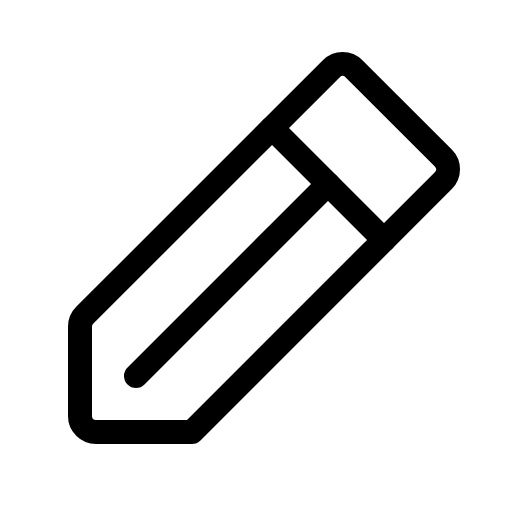
t = 0.00 s
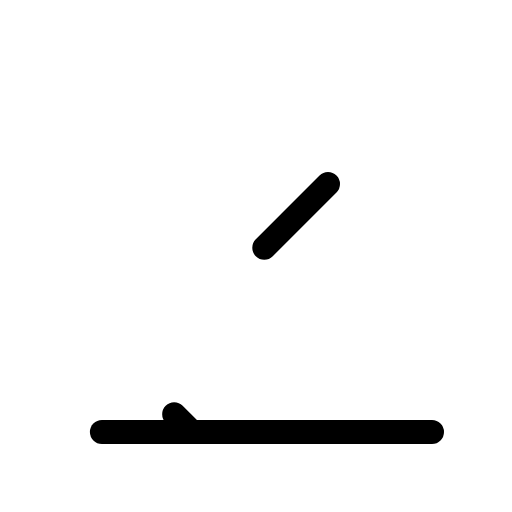
t = 0.90 s
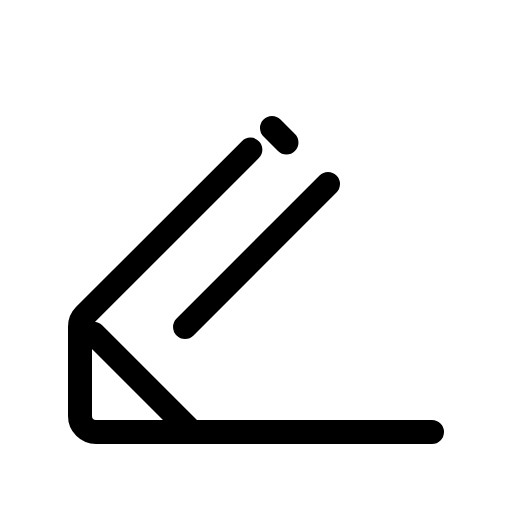
t = 1.28 s
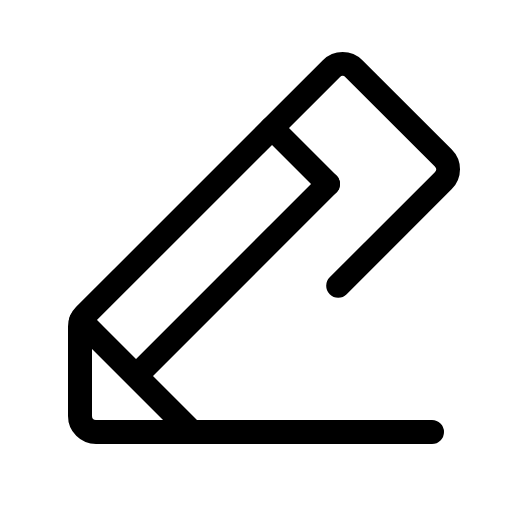
t = 1.65 s
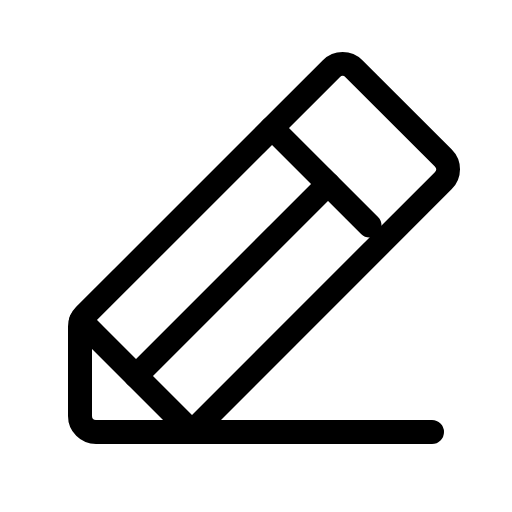
t = 2.03 s
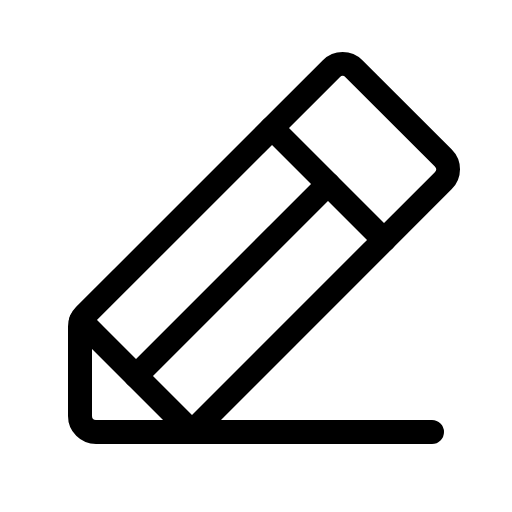
t = 2.40 s

The animated SVG that drew these frames (rendered in a browser with its animation timeline set to each time). Animation: 1 CSS @keyframes rule; one cycle of 2.40 s.

<svg xmlns="http://www.w3.org/2000/svg" viewBox="0 0 256 256">
  <style>
    .draw-line {
      stroke-dasharray: 1;
      stroke-dashoffset: 0;
    }
    svg:hover .draw-line {
      animation: phosphor-draw-in 1.5s ease-in-out forwards;
    }
    @keyframes phosphor-draw-in {
      from { stroke-dashoffset: 1; }
      to { stroke-dashoffset: 0; }
    }
  </style><rect width="256" height="256" fill="none"/><polyline points="216 216 96 216 40.51 160.51" fill="none" stroke="currentColor" stroke-linecap="round" stroke-linejoin="round" stroke-width="12" class="draw-line" pathLength="1" style="animation-delay: 0s"/><line x1="164" y1="92" x2="68" y2="188" fill="none" stroke="currentColor" stroke-linecap="round" stroke-linejoin="round" stroke-width="12" class="draw-line" pathLength="1" style="animation-delay: 0.3s"/><path d="M96,216H48a8,8,0,0,1-8-8V163.31a8,8,0,0,1,2.34-5.65L165.66,34.34a8,8,0,0,1,11.31,0L221.66,79a8,8,0,0,1,0,11.31Z" fill="none" stroke="currentColor" stroke-linecap="round" stroke-linejoin="round" stroke-width="12" class="draw-line" pathLength="1" style="animation-delay: 0.6s"/><line x1="136" y1="64" x2="192" y2="120" fill="none" stroke="currentColor" stroke-linecap="round" stroke-linejoin="round" stroke-width="12" class="draw-line" pathLength="1" style="animation-delay: 0.9s"/></svg>
